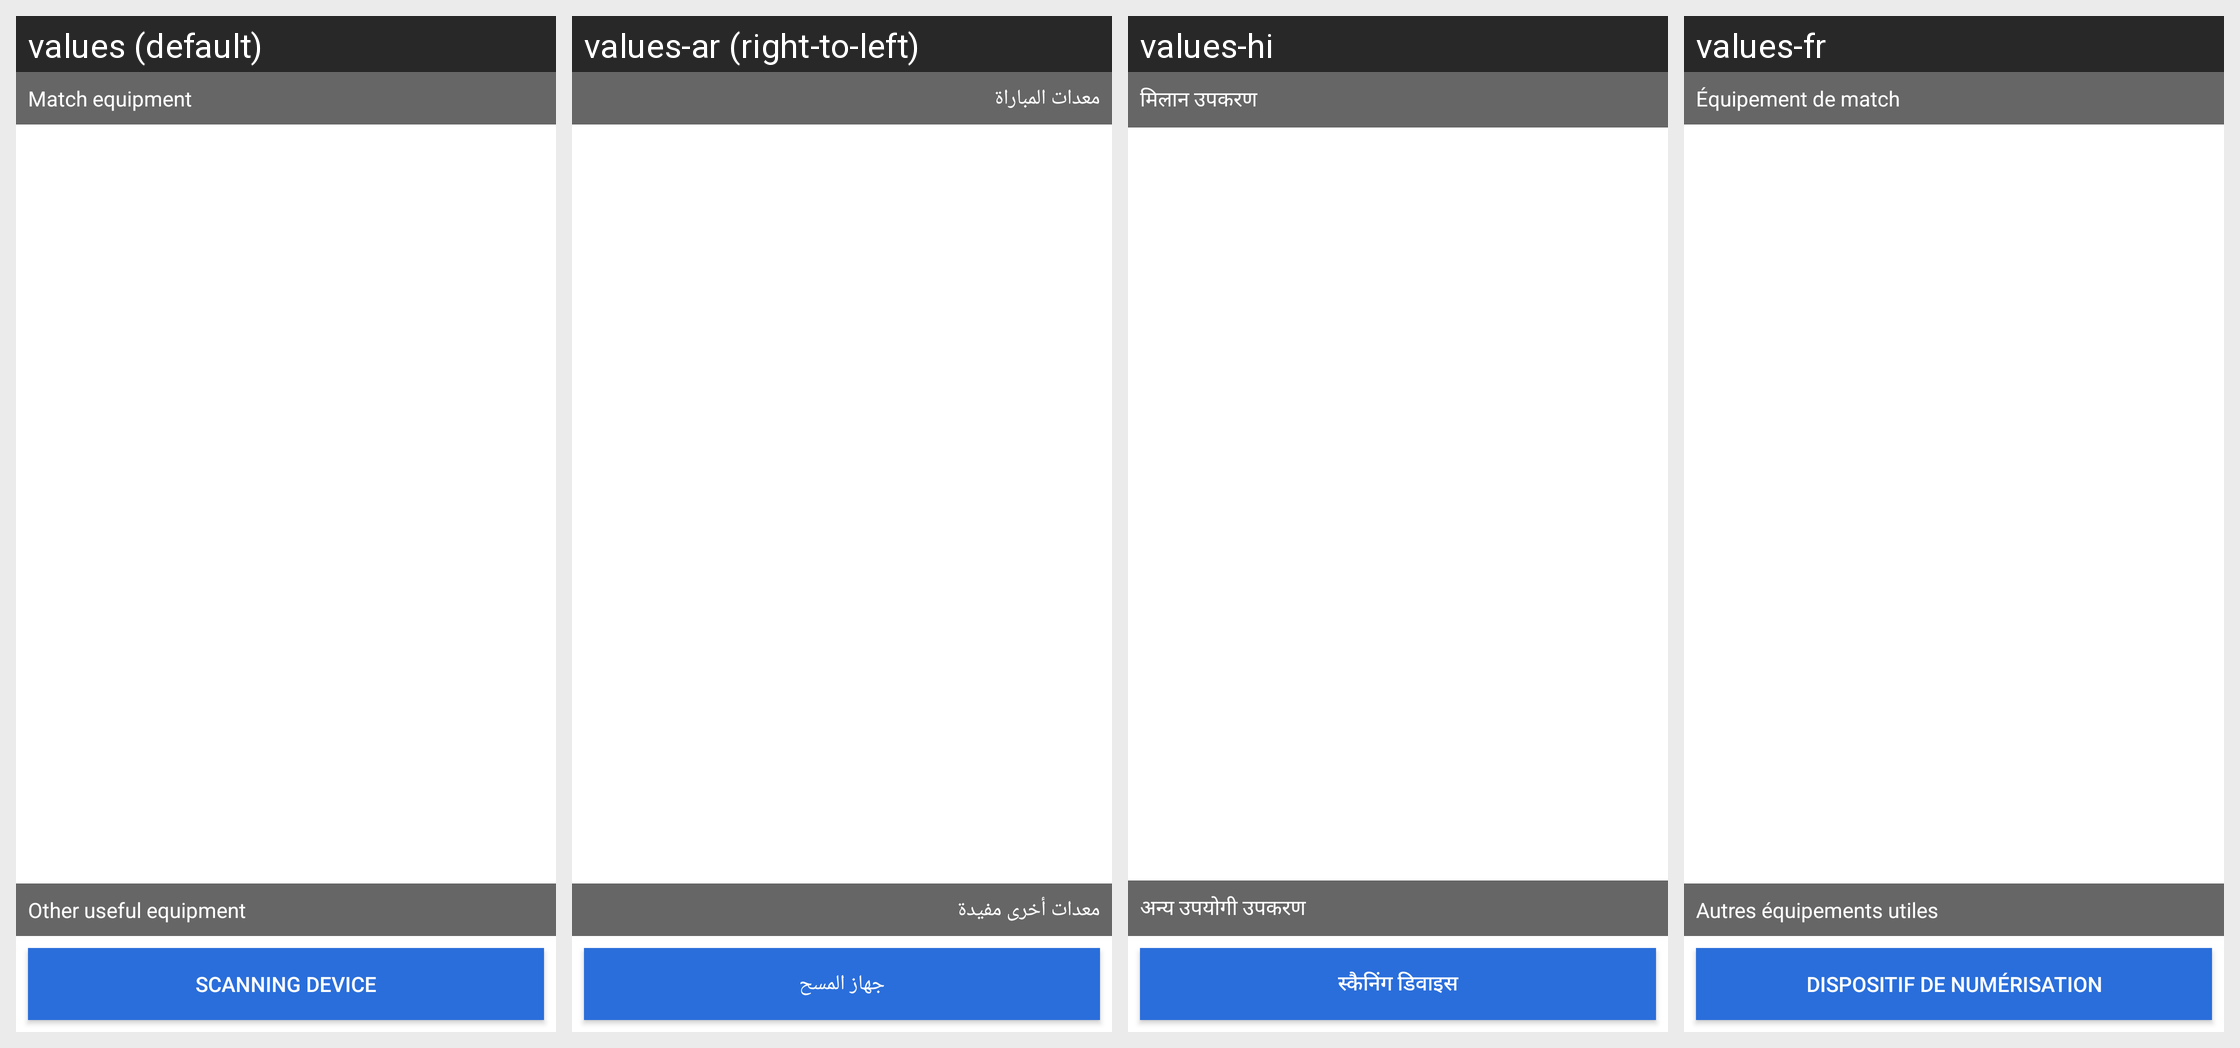

Here is an Android app screen in its default locale and in the app's own translations. Write out the translated-string differences for the strings that appear on this screen.
Android screen res/layout/device_list.xml rendered under 4 locales, left to right: values (default), values-ar (right-to-left), values-hi, values-fr. Device: Nexus 5 (rendered at 1080×1920; each locale shown at half size, 540×960, under a caption strip naming it); theme AppTheme.
Other locales in the repository, not shown: values-af, values-am, values-as, values-az, values-be, values-bg, values-bn, values-bs, values-ca, values-cs, values-da, values-de, values-el, values-en-rAU, values-en-rCA, values-en-rGB, values-en-rXC, values-es, values-es-rUS, values-et, values-eu, values-fa, values-fi, values-fr-rCA, values-gl, values-gu, values-hr, values-hu, values-hy, values-in, values-is, values-it, values-iw, values-ja, values-ka, values-kk, values-km, values-kn, values-ko, values-ky, values-lo, values-lt, values-lv, values-mk, values-ml, values-mn, values-mr, values-ms, values-my, values-nb, values-ne, values-nl, values-or, values-pa, values-pl, values-pt, values-pt-rBR, values-pt-rPT, values-ro, values-ru, values-si, values-sk, values-sl, values-sq, values-sr, values-sv, values-sw, values-ta, values-te, values-th, values-tl, values-tr, values-tr-rTR, values-uk, values-ur, values-uz, values-vi, values-zh-rCN, values-zh-rHK, values-zh-rTW, values-zu.
Strings drawn on this screen, with the default value and each locale's value (text and hints the layout hard-codes, and strings that could not be matched under every locale, appear in the picture but are not listed):

title_paired_devices
  values: Match equipment
  values-ar: معدات المباراة
  values-hi: मिलान उपकरण
  values-fr: Équipement de match

title_other_devices
  values: Other useful equipment
  values-ar: معدات أخرى مفيدة
  values-hi: अन्य उपयोगी उपकरण
  values-fr: Autres équipements utiles

button_scan
  values: Scanning device
  values-ar: جهاز المسح
  values-hi: स्कैनिंग डिवाइस
  values-fr: Dispositif de numérisation
